Labelled photos from "poultry", an image-classification folder in PerezAbel/Flora-AI. The possible labels are: bumblefoot, fowlpox, healthy, coryza, CRD.

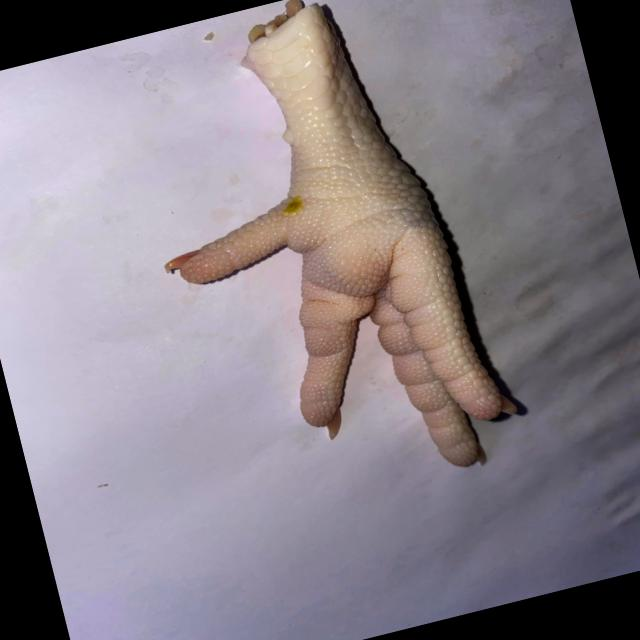
Label: bumblefoot

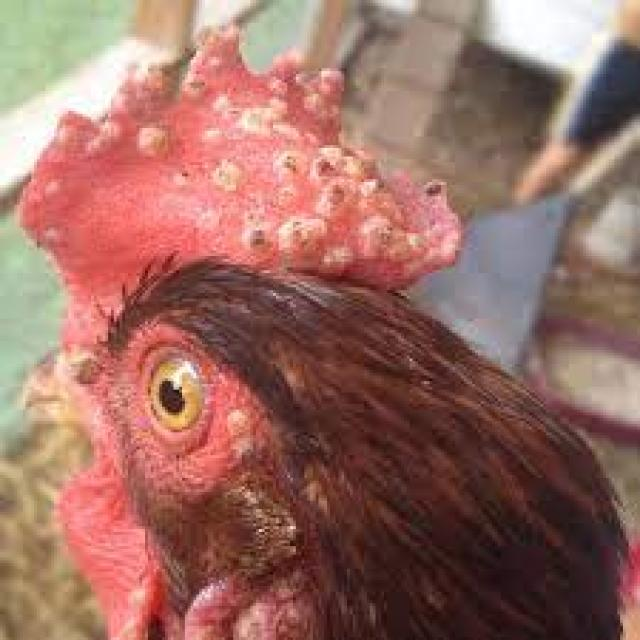
Label: fowlpox

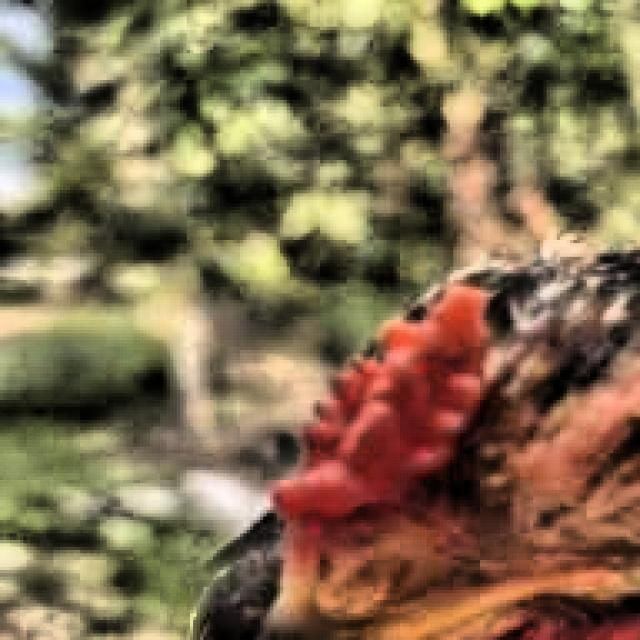
Label: CRD

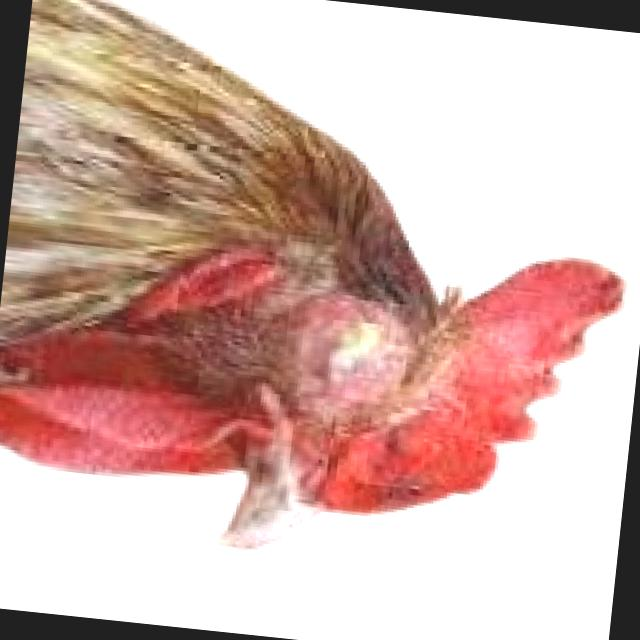
Label: coryza

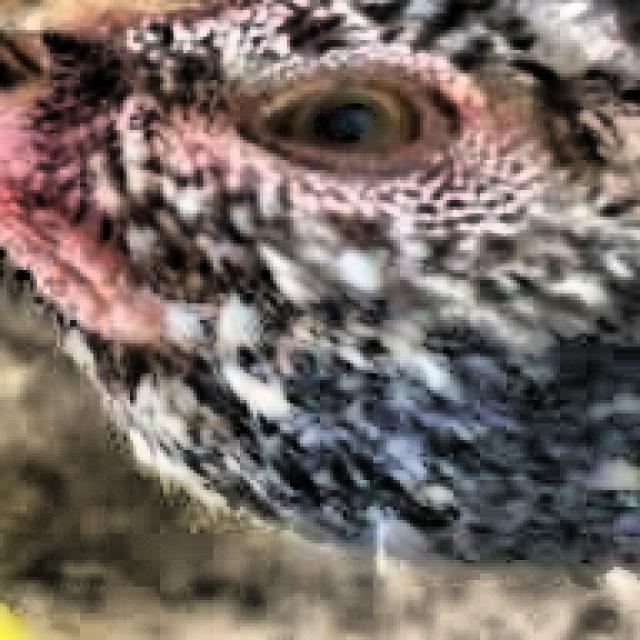
Label: healthy

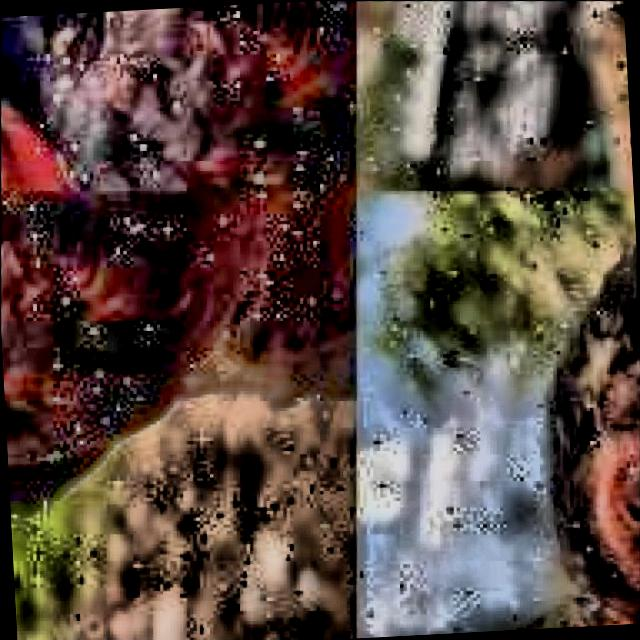
Label: CRD
